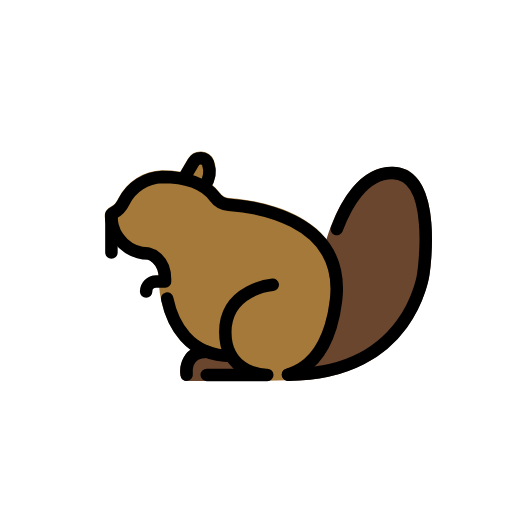
t = 0.00 s
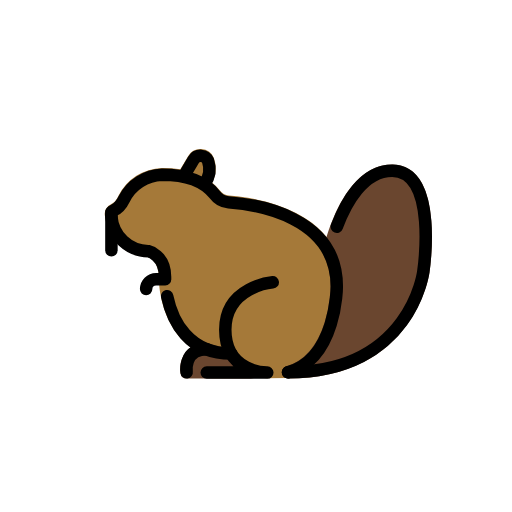
t = 0.48 s
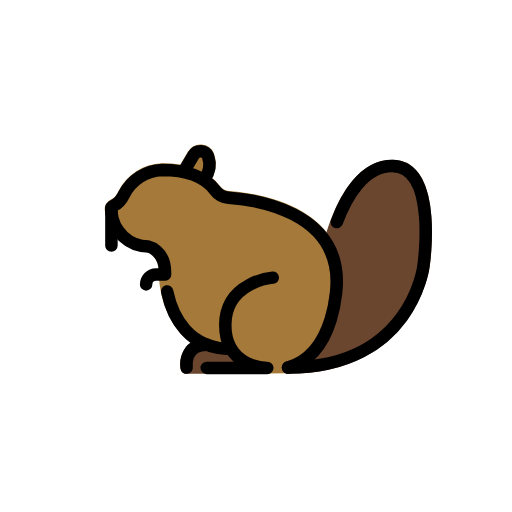
t = 1.43 s
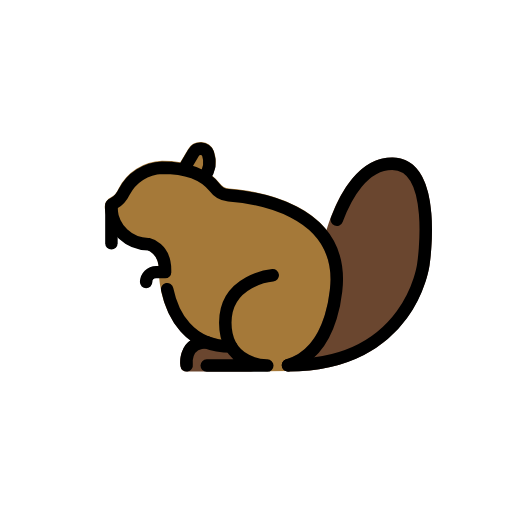
t = 1.90 s
t = 2.38 s: frame unchanged from t = 1.43 s, image omitted
t = 3.33 s: frame unchanged from t = 0.48 s, image omitted

The animated SVG that drew these frames (rendered in a browser with its animation timeline set to each time). Animation: 1 SMIL element (animateTransform=1); one cycle of 3.80 s, repeats indefinitely.

<?xml version='1.0' encoding='utf-8'?>
<svg xmlns="http://www.w3.org/2000/svg" id="emoji" viewBox="-5 -5 82 82" width="200" height="200" role="img">
  <title>OpenMoji: beaver</title><g><g id="color">
    <path fill="#a57939" d="M31.6768,26.6992a2.0735,2.0735,0,0,1-1.4834-.8448,7.274,7.274,0,0,0-1.2371-1.2577,4.723,4.723,0,0,0,.2771-3.9522,2.2973,2.2973,0,0,0-1.9746-1.3916,2.34,2.34,0,0,0-2.1367,1.1318l-1.241,2.105a18.0451,18.0451,0,0,0-2.9387-.228,8.088,8.088,0,0,0-6.9668,4.4658c-.4951,1.01-.8467,1.1728-1.1279,1.3047a1.7043,1.7043,0,0,0-.9952,2.1,6.965,6.965,0,0,0,6.7452,6.3759c.32.1016,1.8349.711,1.8349,3.14,0,4.4949,2.3391,12.8881,11.04,13.2411a6.6279,6.6279,0,0,0,.7093.8439,8.5739,8.5739,0,0,0,5.6171,2.2285h.0245l3.32-.0508c.01,0,.0188-.0059.029-.0064a.96.96,0,0,0,.2288-.0317C49.8428,53.4677,49.94,41.6767,49.94,41.1767,49.9512,28.98,35.9639,27.0117,31.6768,26.6992Z" />
    <path fill="#6a462f" d="M61.76,23.5234a5.0052,5.0052,0,0,0-3.9512-1.8056c-8.1367,0-10.9687,13.3388-11.0849,13.9062a.9781.9781,0,0,0,.0953.632c.0106.0259.0089.0535.0218.079a10.7741,10.7741,0,0,1,1.1,4.93c0,.1075-.0987,10.7842-7.085,12.7735-.02.0058-.0344.021-.0541.0279a.9627.9627,0,0,0-.1857.0959.8535.8535,0,0,0-.434.5766.9647.9647,0,0,0-.0408.2021c-.0012.0207-.012.0383-.012.0594a1.1373,1.1373,0,0,1,.0381.2734c.0066.0231.0217.0406.03.0628a1.1936,1.1936,0,0,0,.1846.3112.8835.8835,0,0,0,.2863.2256.9489.9489,0,0,0,.1058.0553A.9877.9877,0,0,0,41.128,56h.0009c20.3877,0,22.6524-16.9268,22.669-17.0684C63.8653,38.4785,65.4248,27.7793,61.76,23.5234Z" />
    <path fill="#6a462f" d="M35.1651,56H24.8907a1.0011,1.0011,0,0,1-.9893-.8506,4.6756,4.6756,0,0,1,.9239-3.5088,4.1112,4.1112,0,0,1,3.2832-1.3174.9947.9947,0,0,1,.4658.1152,7.8826,7.8826,0,0,0,3.3047.584.987.987,0,0,1,.9853.6787c.3907,1.1524,2.0821,2.11,2.7012,2.3828a1,1,0,0,1-.4,1.9161Z" />
  </g>
  <g id="line">
    <path fill="none" stroke="#000" stroke-linecap="round" stroke-linejoin="round" stroke-width="2" d="M21.7706,42.8082c.83,4.0008,3.4258,9.2029,10.257,9.2029" />
    <path fill="none" stroke="#000" stroke-linecap="round" stroke-linejoin="round" stroke-width="2" d="M41.1288,55c7.812-2.2244,7.812-13.7347,7.812-13.7347.01-11.2224-12.8135-13.1492-17.3366-13.48a3.0561,3.0561,0,0,1-2.2071-1.2367c-.9768-1.2933-3.2917-3.1977-8.4534-3.1977a7.1272,7.1272,0,0,0-6.0689,3.9059c-1.2663,2.5816-2.25,1.1578-2.03,2.8334a5.9789,5.9789,0,0,0,5.9121,5.5142s2.6768.5966,2.6768,4.1322q0,.1655.0052.3457h-1.437A1.5979,1.5979,0,0,0,18.4045,41.68h0" />
    <line x1="12.8453" x2="12.8453" y1="29.3422" y2="35.4556" fill="none" stroke="#000" stroke-linecap="round" stroke-linejoin="round" stroke-width="2" />
    <path fill="none" stroke="#000" stroke-linecap="round" stroke-linejoin="round" stroke-width="2" d="M38.6821,40.5916s-7.6.6673-7.6,7.6S37.8088,55.05,37.8088,55.05h-9.7" />
    <path fill="none" stroke="#000" stroke-linecap="round" stroke-linejoin="round" stroke-width="2" d="M24.47,23.5509l1.5146-2.5689a1.31,1.31,0,0,1,2.3312.1465,4.0684,4.0684,0,0,1-.5348,3.6659" />
    <path fill="none" stroke="#000" stroke-linecap="round" stroke-linejoin="round" stroke-width="2" d="M48.94,31.6924c1.4384-3.8416,4.2286-8.9744,8.8687-8.9744,7.415,0,5,16.0648,5,16.0648S60.8651,55,41.1288,55" />
    <path fill="none" stroke="#000" stroke-linecap="round" stroke-linejoin="round" stroke-width="2" d="M24.8912,55s-.5566-3.6767,3.2175-3.6767" />
  </g>
<animateTransform attributeName="transform" type="translate" values="0 0;0 -1.5;0 0" dur="3.8s" repeatCount="indefinite" /></g></svg>
